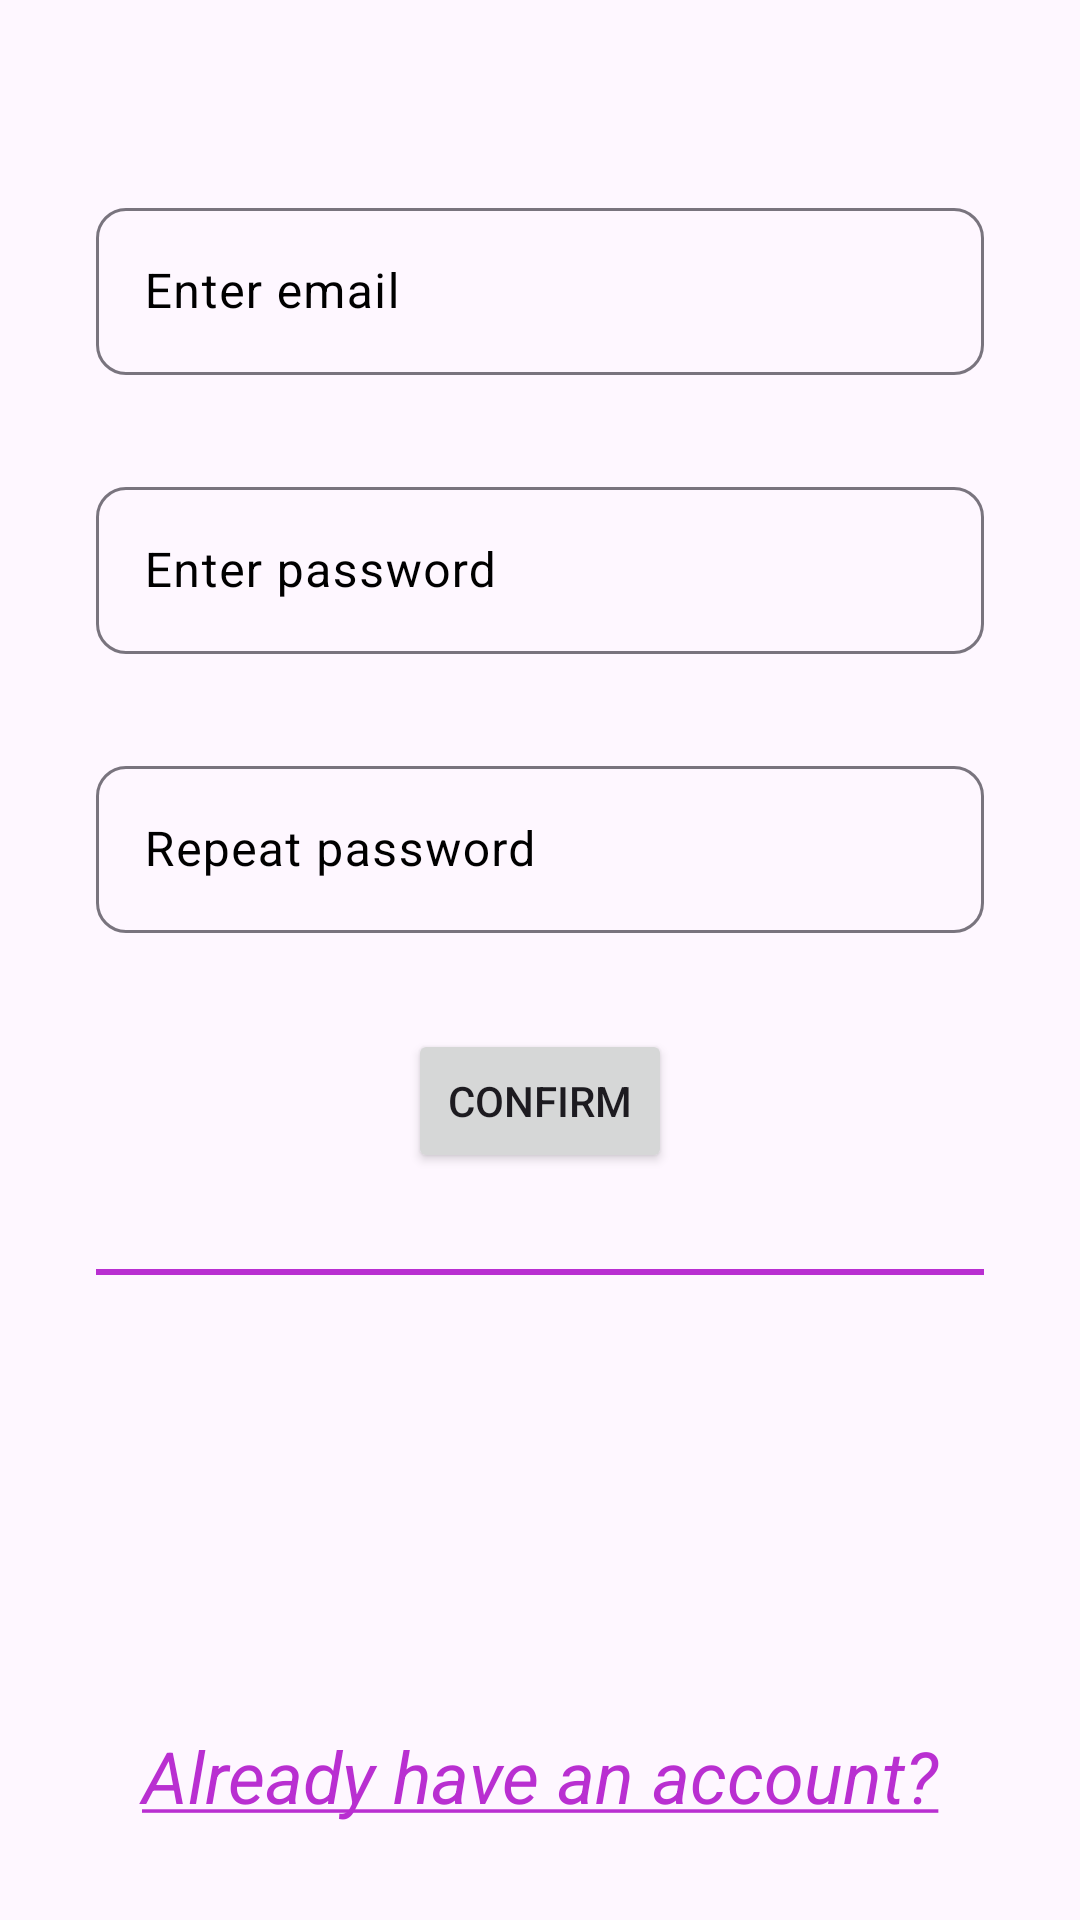

Write the Android layout XML for this screen, with the resource values it uses.
<!-- AndroidManifest.xml: application theme Theme.Relaxation -->
<!-- res/layout/activity_registration.xml -->
<?xml version="1.0" encoding="utf-8"?>
<androidx.constraintlayout.widget.ConstraintLayout xmlns:android="http://schemas.android.com/apk/res/android"
    xmlns:app="http://schemas.android.com/apk/res-auto"
    xmlns:tools="http://schemas.android.com/tools"
    android:layout_width="match_parent"
    android:layout_height="match_parent"
    tools:context=".ui.activities.RegistrationActivity">

    <ImageView
        android:id="@+id/registration_image"
        android:src="@drawable/ic_launcher_foreground"
        app:layout_constraintStart_toStartOf="parent"
        app:layout_constraintEnd_toEndOf="parent"
        app:layout_constraintTop_toTopOf="parent"
        style="@style/image" />

    <com.google.android.material.textfield.TextInputLayout
        android:id="@+id/email_layout"
        app:layout_constraintStart_toStartOf="parent"
        app:layout_constraintEnd_toEndOf="parent"
        app:layout_constraintTop_toBottomOf="@id/registration_image"
        style="@style/text_input_layout_registration">

    <com.google.android.material.textfield.TextInputEditText
        android:id="@+id/email_edit"
        android:hint="Enter email"
        style="@style/registration_edit_text" />

    </com.google.android.material.textfield.TextInputLayout>

    <com.google.android.material.textfield.TextInputLayout
        android:id="@+id/password_layout"
        app:layout_constraintStart_toStartOf="parent"
        app:layout_constraintEnd_toEndOf="parent"
        app:layout_constraintTop_toBottomOf="@id/email_layout"
        style="@style/text_input_layout_registration">

    <com.google.android.material.textfield.TextInputEditText
        android:id="@+id/password_edit"
        android:hint="Enter password"
        android:inputType="textPassword"
        style="@style/registration_edit_text" />

    </com.google.android.material.textfield.TextInputLayout>

    <com.google.android.material.textfield.TextInputLayout
        android:id="@+id/repeat_password_layout"
        android:layout_width="match_parent"
        app:layout_constraintStart_toStartOf="parent"
        app:layout_constraintEnd_toEndOf="parent"
        app:layout_constraintTop_toBottomOf="@id/password_layout"
        style="@style/text_input_layout_registration">

        <com.google.android.material.textfield.TextInputEditText
            android:id="@+id/repeat_password_edit"
            android:hint="Repeat password"
            android:inputType="textPassword"
            style="@style/registration_edit_text" />

    </com.google.android.material.textfield.TextInputLayout>

    <Button
        android:id="@+id/confirm_button"
        android:text="@string/confirm_button_text"
        app:layout_constraintTop_toBottomOf="@+id/repeat_password_layout"
        app:layout_constraintStart_toStartOf="parent"
        app:layout_constraintEnd_toEndOf="parent"
        style="@style/default_button" />

    <View
        android:id="@+id/underline_view"
        android:layout_width="match_parent"
        android:layout_height="2dp"
        android:background="@color/purple"
        android:layout_margin="@dimen/default_margin"
        app:layout_constraintTop_toBottomOf="@+id/confirm_button"/>

    <TextView
        android:id="@+id/login_view"
        android:text="@string/already_have_an_account"
        android:textColor="@color/purple"
        android:textStyle="italic"
        android:textSize="@dimen/large_text_size"
        android:clickable="true"
        android:gravity="center"
        app:layout_constraintStart_toStartOf="parent"
        app:layout_constraintEnd_toEndOf="parent"
        app:layout_constraintBottom_toBottomOf="parent"
        style="@style/registration_text_view"
        android:focusable="true" />


</androidx.constraintlayout.widget.ConstraintLayout>
<!-- resources referenced by this layout -->
<resources>
  <color name="purple">#B92FD1</color>
  <dimen name="default_margin">32dp</dimen>
  <dimen name="large_text_size">24sp</dimen>
  <string name="already_have_an_account"><u>Already have an account?</u></string>
  <string name="confirm_button_text">Confirm</string>
  <style name="default_button">
          <item name="android:layout_width">wrap_content</item>
          <item name="android:layout_height">wrap_content</item>
          <item name="android:layout_margin">@dimen/default_margin</item>
      </style>
  <style name="image">
          <item name="android:layout_width">wrap_content</item>
          <item name="android:layout_height">wrap_content</item>
          <item name="android:layout_margin">@dimen/default_margin</item>
      </style>
  <style name="registration_edit_text">
          <item name="android:layout_width">match_parent</item>
          <item name="android:layout_height">wrap_content</item>
  
      </style>
  <style name="registration_text_view">
          <item name="android:layout_width">match_parent</item>
          <item name="android:layout_height">wrap_content</item>
          <item name="android:layout_margin">@dimen/default_margin</item>
      </style>
  <style name="text_input_layout_registration">
          <item name="android:layout_width">match_parent</item>
          <item name="android:layout_height">wrap_content</item>
          <item name="android:layout_margin">@dimen/default_margin</item>
          <item name="android:textColorHint">@color/black</item>
          <item name="boxCornerRadiusBottomEnd">@dimen/default_corner_radius</item>
          <item name="boxCornerRadiusTopEnd">@dimen/default_corner_radius</item>
          <item name="boxCornerRadiusBottomStart">@dimen/default_corner_radius</item>
          <item name="boxCornerRadiusTopStart">@dimen/default_corner_radius</item>
      </style>
  <style name="Theme.Relaxation" parent="Base.Theme.Relaxation" />
  <color name="black">#FF000000</color>
  <dimen name="default_corner_radius">10dp</dimen>
  <style name="Base.Theme.Relaxation" parent="Theme.Material3.DayNight.NoActionBar">
          
          
      </style>
</resources>
